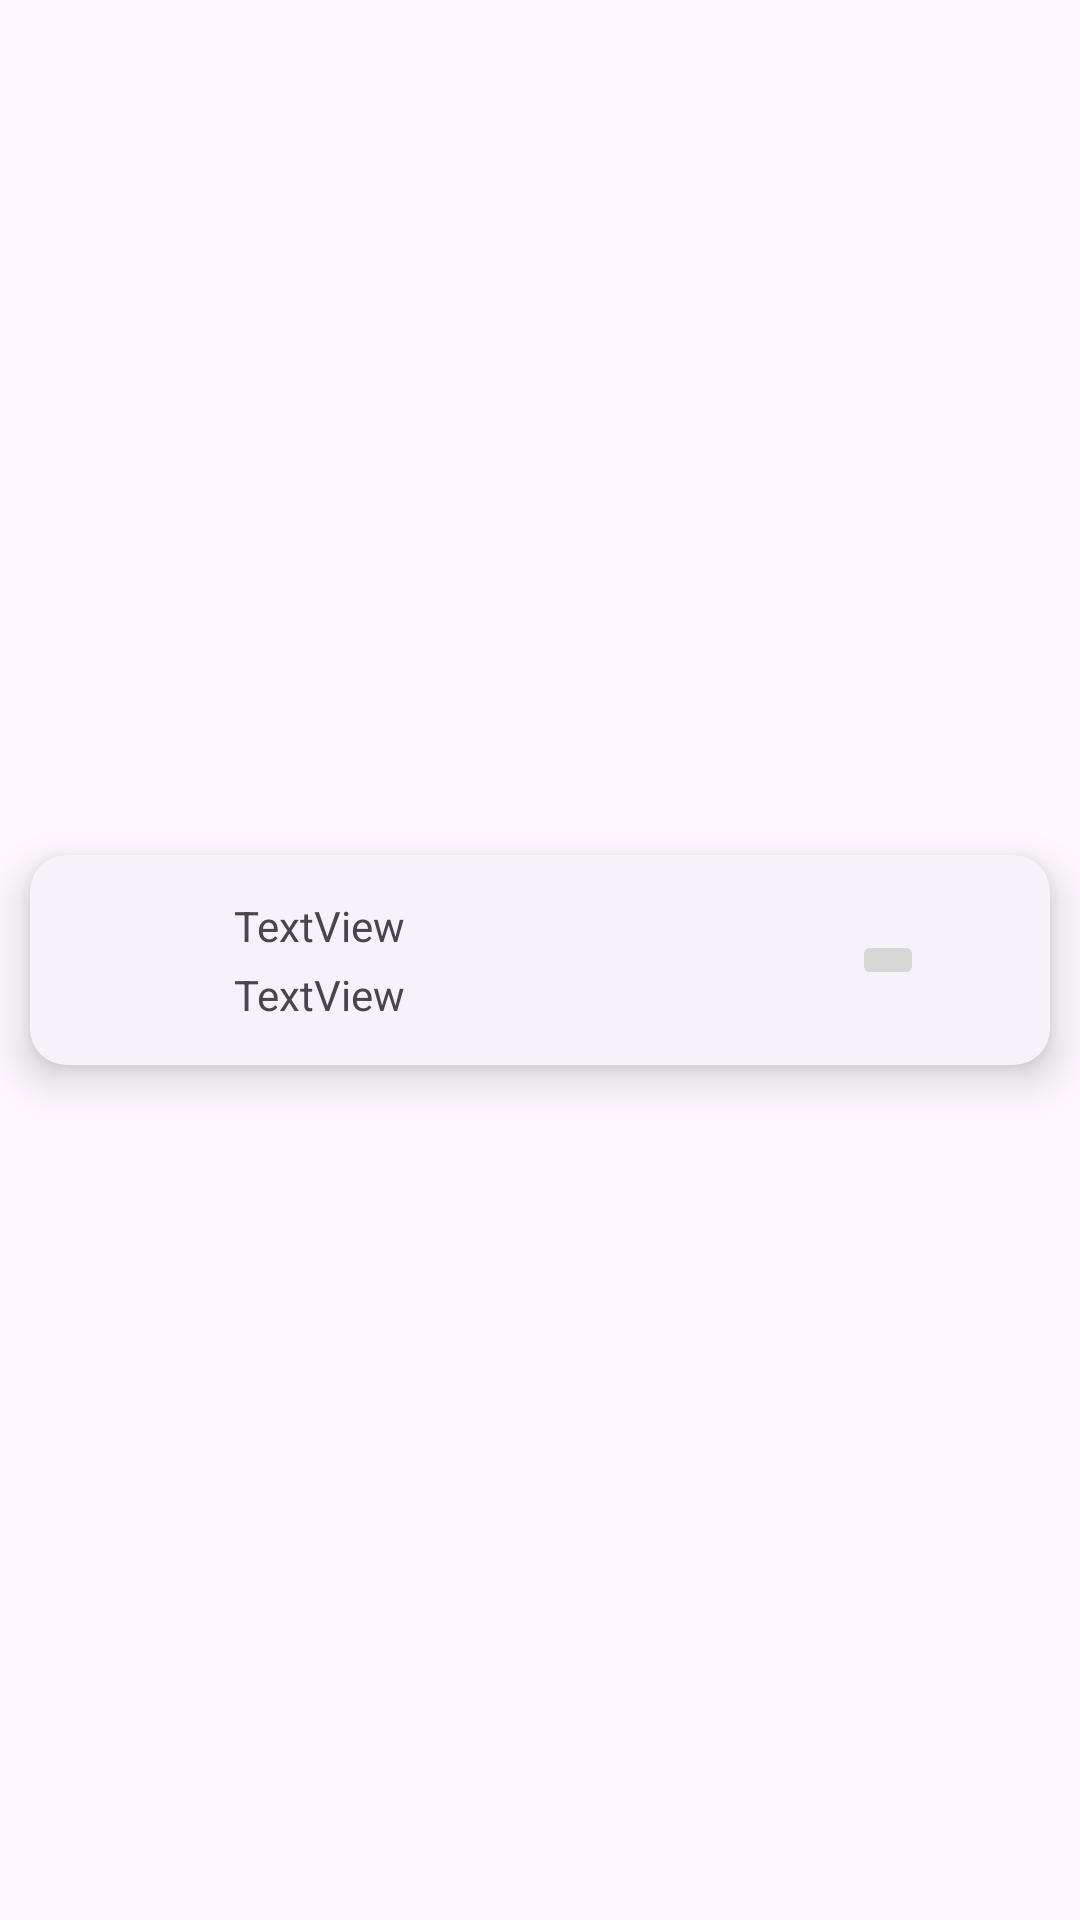

Write the Android layout XML for this screen, with the resource values it uses.
<!-- AndroidManifest.xml: application theme Theme.Material3.Light -->
<!-- res/layout/friends_list.xml -->
<?xml version="1.0" encoding="utf-8"?>
<androidx.constraintlayout.widget.ConstraintLayout xmlns:android="http://schemas.android.com/apk/res/android"
    xmlns:app="http://schemas.android.com/apk/res-auto"
    xmlns:tools="http://schemas.android.com/tools"
    android:layout_width="match_parent"
    android:layout_height="wrap_content">

    <com.google.android.material.card.MaterialCardView
        style="?attr/materialCardViewElevatedStyle"
        android:layout_width="0dp"
        android:layout_height="wrap_content"
        android:layout_marginStart="10dp"
        android:layout_marginTop="10dp"
        android:layout_marginEnd="10dp"
        android:layout_marginBottom="10dp"
        app:cardElevation="8dp"
        app:cardMaxElevation="8dp"
        app:layout_constraintBottom_toBottomOf="parent"
        app:layout_constraintEnd_toEndOf="parent"
        app:layout_constraintHorizontal_bias="0.5"
        app:layout_constraintStart_toStartOf="parent"
        app:layout_constraintTop_toTopOf="parent"
        app:layout_constraintVertical_bias="0.5">

        <androidx.constraintlayout.widget.ConstraintLayout
            android:layout_width="match_parent"
            android:layout_height="wrap_content"
            android:padding="10dp">

            <ImageButton
                android:id="@+id/visitProfile"
                android:layout_width="wrap_content"
                android:layout_height="wrap_content"
                android:layout_marginEnd="32dp"
                android:src="@drawable/baseline_location_on_24"
                app:layout_constraintBottom_toBottomOf="@+id/imageView5"
                app:layout_constraintEnd_toEndOf="parent"
                app:layout_constraintTop_toTopOf="parent" />

            <ImageView
                android:id="@+id/imageView5"
                android:layout_width="50dp"
                android:layout_height="50dp"
                app:srcCompat="@drawable/any" />

            <TextView
                android:id="@+id/friendsName"
                android:layout_width="wrap_content"
                android:layout_height="wrap_content"
                android:layout_marginStart="8dp"
                android:text="TextView"
                app:layout_constraintBottom_toTopOf="@+id/friendsOnlineStatus"
                app:layout_constraintStart_toEndOf="@+id/imageView5"
                app:layout_constraintTop_toTopOf="parent" />

            <TextView
                android:id="@+id/friendsOnlineStatus"
                android:layout_width="wrap_content"
                android:layout_height="wrap_content"
                android:layout_marginStart="8dp"
                android:text="TextView"
                app:layout_constraintBottom_toBottomOf="@+id/imageView5"
                app:layout_constraintStart_toEndOf="@+id/imageView5"
                app:layout_constraintTop_toBottomOf="@+id/friendsName" />
        </androidx.constraintlayout.widget.ConstraintLayout>
    </com.google.android.material.card.MaterialCardView>

</androidx.constraintlayout.widget.ConstraintLayout>
<!-- resources referenced by this layout -->
<resources>

</resources>
